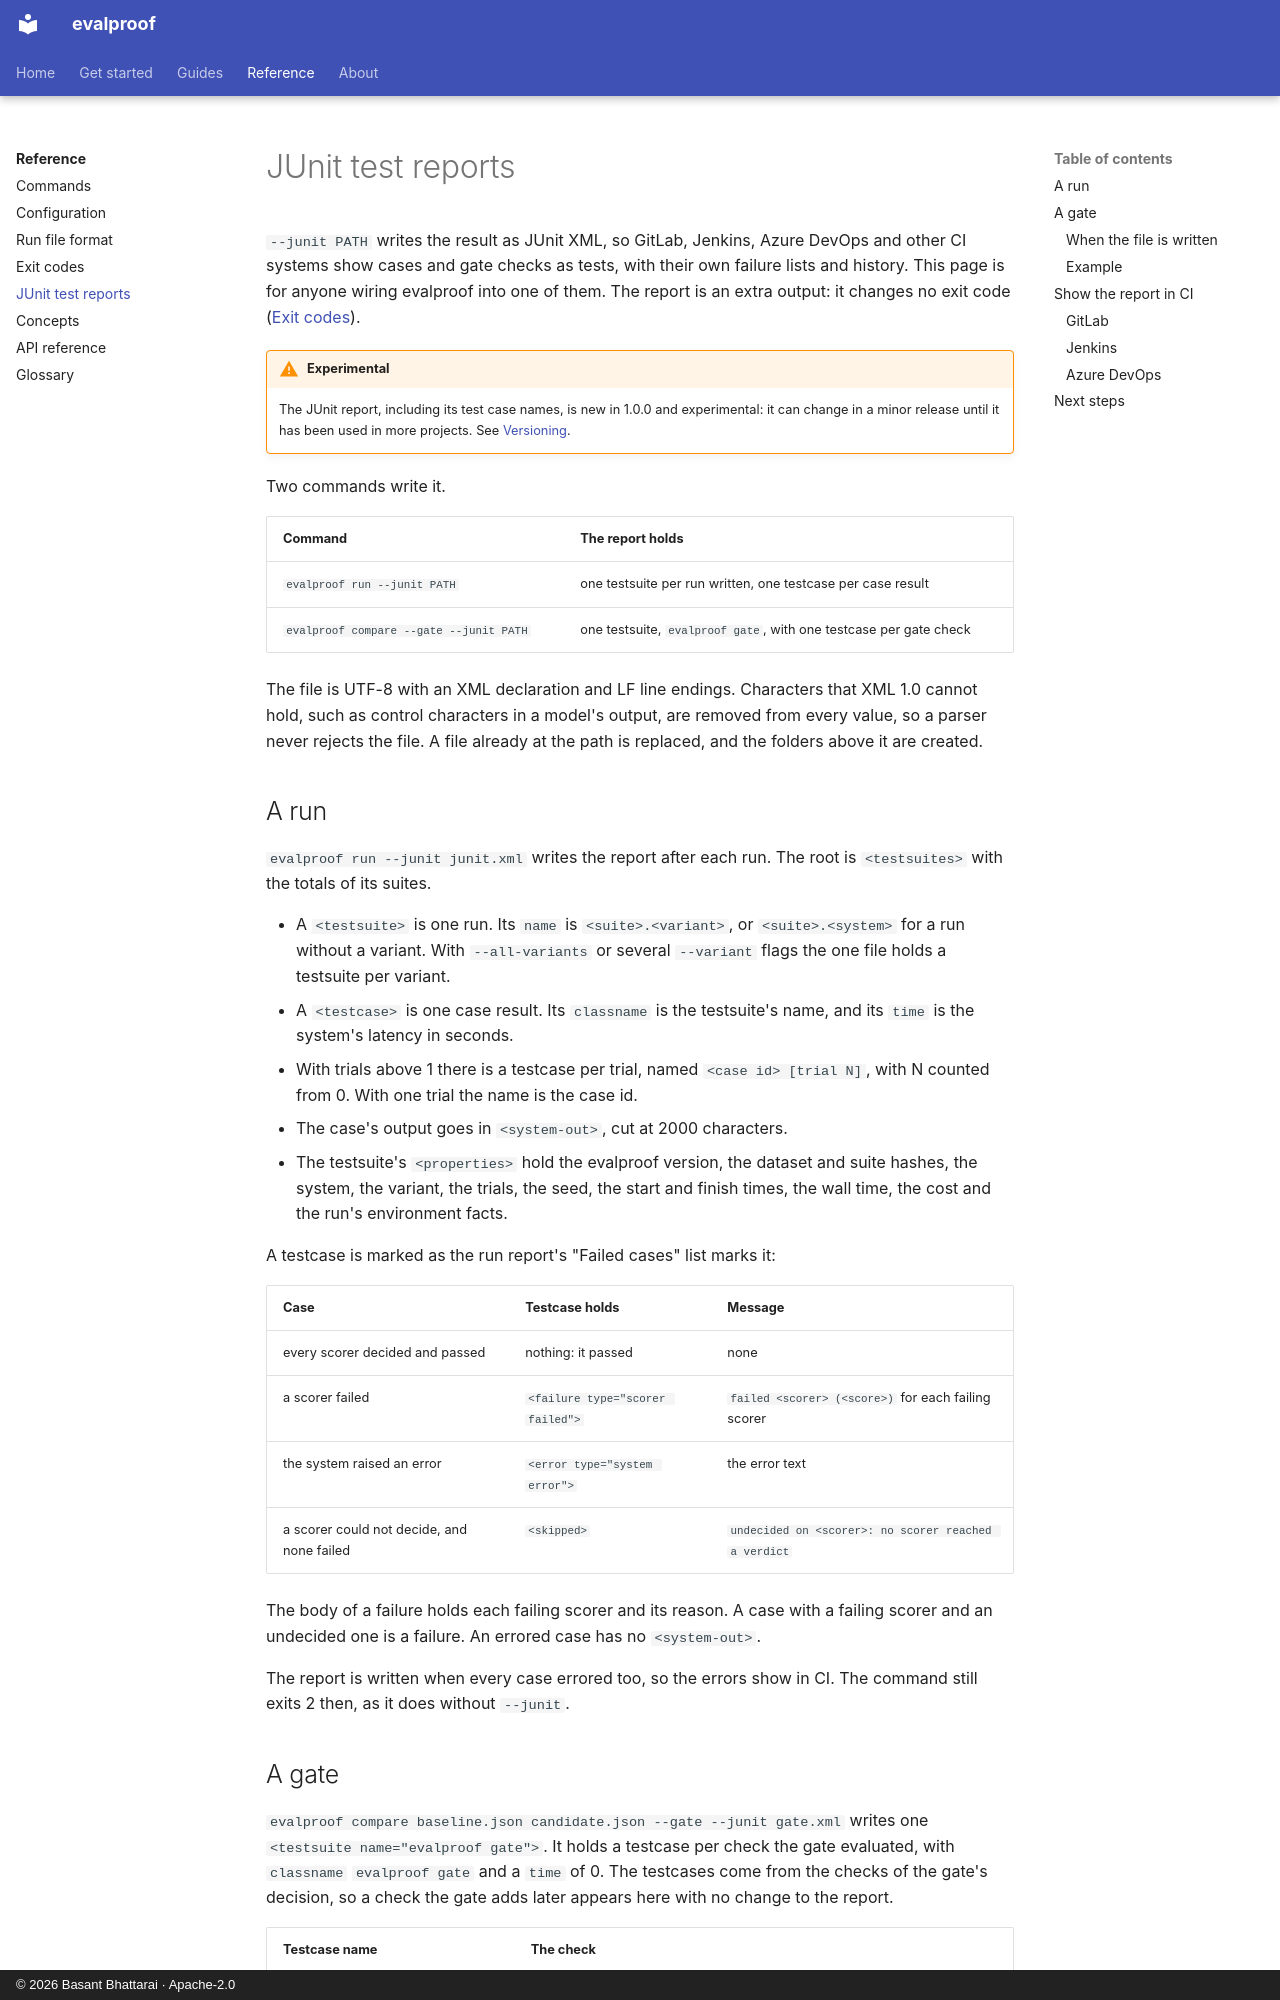

repository: technobasant/evalproof · page: reference/junit/index.html · generator: mkdocs · copyright: © 2026 Basant Bhattarai · Apache-2.0

---
description: The JUnit XML that evalproof run --junit and evalproof compare --gate --junit write, how a case, a trial and a gate check map to a testcase, and how to show the report in GitLab, Jenkins and Azure DevOps.
---

# JUnit test reports

`--junit PATH` writes the result as JUnit XML, so GitLab, Jenkins, Azure DevOps and other CI systems show cases and gate checks as tests, with their own failure lists and history. This page is for anyone wiring evalproof into one of them. The report is an extra output: it changes no exit code ([Exit codes](exit-codes.md)).

!!! warning "Experimental"

    The JUnit report, including its test case names, is new in 1.0.0 and experimental: it can change in a minor release until it has been used in more projects. See [Versioning](../about/versioning.md#the-public-surface).

Two commands write it.

| Command | The report holds |
|---|---|
| `evalproof run --junit PATH` | one testsuite per run written, one testcase per case result |
| `evalproof compare --gate --junit PATH` | one testsuite, `evalproof gate`, with one testcase per gate check |

The file is UTF-8 with an XML declaration and LF line endings. Characters that XML 1.0 cannot hold, such as control characters in a model's output, are removed from every value, so a parser never rejects the file. A file already at the path is replaced, and the folders above it are created.

## A run

`evalproof run --junit junit.xml` writes the report after each run. The root is `<testsuites>` with the totals of its suites.

* A `<testsuite>` is one run. Its `name` is `<suite>.<variant>`, or `<suite>.<system>` for a run without a variant. With `--all-variants` or several `--variant` flags the one file holds a testsuite per variant.
* A `<testcase>` is one case result. Its `classname` is the testsuite's name, and its `time` is the system's latency in seconds.
* With trials above 1 there is a testcase per trial, named `<case id> [trial N]`, with N counted from 0. With one trial the name is the case id.
* The case's output goes in `<system-out>`, cut at 2000 characters.
* The testsuite's `<properties>` hold the evalproof version, the dataset and suite hashes, the system, the variant, the trials, the seed, the start and finish times, the wall time, the cost and the run's environment facts.

A testcase is marked as the run report's "Failed cases" list marks it:

| Case | Testcase holds | Message |
|---|---|---|
| every scorer decided and passed | nothing: it passed | none |
| a scorer failed | `<failure type="scorer failed">` | `failed <scorer> (<score>)` for each failing scorer |
| the system raised an error | `<error type="system error">` | the error text |
| a scorer could not decide, and none failed | `<skipped>` | `undecided on <scorer>: no scorer reached a verdict` |

The body of a failure holds each failing scorer and its reason. A case with a failing scorer and an undecided one is a failure. An errored case has no `<system-out>`.

The report is written when every case errored too, so the errors show in CI. The command still exits 2 then, as it does without `--junit`.
